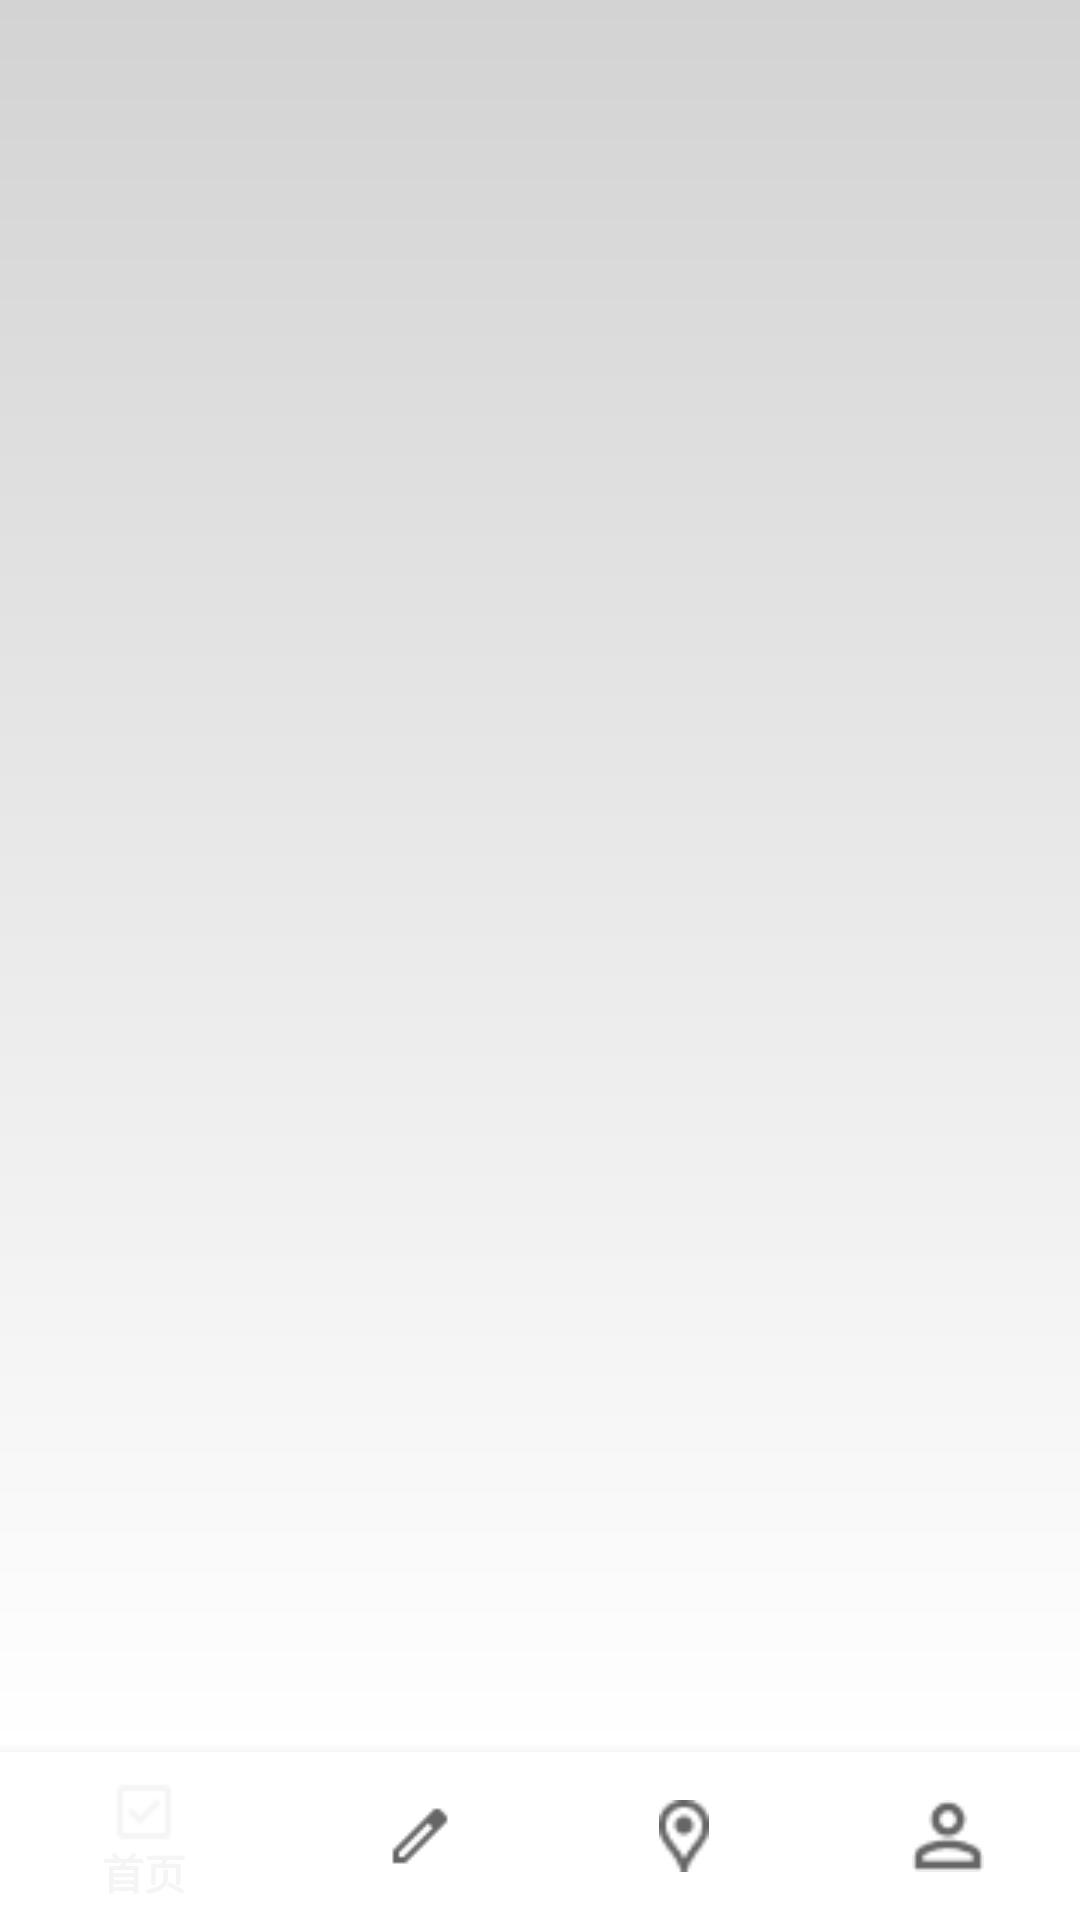

Layout XML and referenced resources for this Android screen:
<!-- AndroidManifest.xml: application theme Theme.LXBox -->
<!-- res/layout/activity_main.xml -->
<?xml version="1.0" encoding="utf-8"?>
<RelativeLayout xmlns:android="http://schemas.android.com/apk/res/android"
    xmlns:app="http://schemas.android.com/apk/res-auto"
    xmlns:tools="http://schemas.android.com/tools"
    android:id="@+id/main"
    android:layout_width="match_parent"
    android:layout_height="match_parent"
    tools:context=".controller.activity.MainActivity">
    <FrameLayout
        android:id="@+id/main_content"
        android:layout_width="match_parent"
        android:layout_height="match_parent"
        android:layout_above="@+id/bottom_nvg"
        android:background="@drawable/gradient_background"
        />

    <com.google.android.material.bottomnavigation.BottomNavigationView
        android:id="@+id/bottom_nvg"
        android:layout_width="match_parent"
        android:layout_height="wrap_content"
        android:layout_alignParentBottom="true"
        android:background="@color/white"
        app:menu="@menu/navigation"

        />



</RelativeLayout>
<!-- resources referenced by this layout -->
<resources>
  <color name="white">#FFFFFFFF</color>
  <!-- drawable gradient_background (drawable) -->
  <?xml version="1.0" encoding="utf-8"?>
  
  <shape xmlns:android="http://schemas.android.com/apk/res/android">
      <gradient
          android:startColor="#D3D3D3"
          android:endColor="#FFFFFF"
          android:angle="270" />
  </shape>
  <style name="Theme.LXBox" parent="Base.Theme.LXBox" />
  <style name="Base.Theme.LXBox" parent="Theme.MaterialComponents.DayNight.NoActionBar.Bridge">
          
          
      </style>
</resources>
